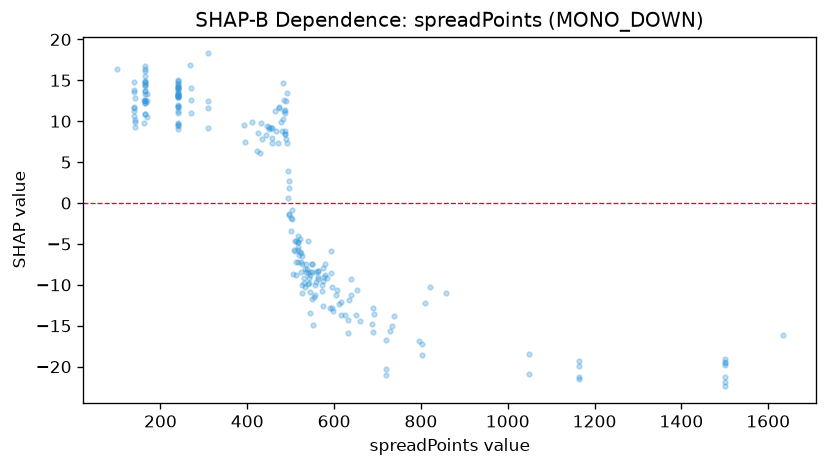

Values plotted in this chart, from the file beside it:
feature_value, shap_value
535.0, -8.412
556.0, -10.06
496.0, -1.512
550.0, -11.71
534.0, -8.121
522.0, -4.432
802.0, -17.18
604.0, -11.24
564.0, -9.026
583.0, -9.14
550.0, -8.476
598.0, -13.16
593.0, -8.566
519.0, -6.405
495.0, 1.811
432.0, 9.732
482.0, 10.21
517.0, -7.23
564.0, -8.321
524.0, -6.105
616.0, -12.11
484.0, 12.63
574.0, -7.99
466.0, 8.787
738.0, -13.78
538.0, -8.094
470.0, 7.341
474.0, 11.6
510.0, -4.622
457.0, 9.121
578.0, -8.798
517.0, -4.816
541.0, -8.51
531.0, -9.775
481.0, 8.789
526.0, -10.95
501.0, -1.781
516.0, -4.007
728.0, -15.63
689.0, -15.79
451.0, 9.342
617.0, -13.64
456.0, 7.93
733.0, -15.05
809.0, -12.27
527.0, -7.431
487.0, 8.424
632.0, -14.35
484.0, 11.2
424.0, 8.523
464.0, 11.25
544.0, -8.793
494.0, 0.5695
527.0, -10.06
638.0, -9.234
542.0, -9.758
521.0, -5.986
458.0, 7.319
434.0, 7.876
580.0, -7.417
... 175 more rows
